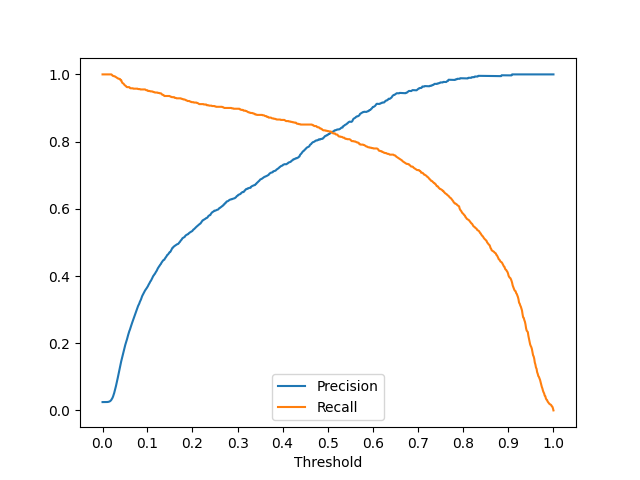

Data behind this chart, as committed beside it:
threshold, precision, recall
0.015, 0.025, 1.000
0.016, 0.025, 1.000
0.017, 0.025, 1.000
0.018, 0.025, 1.000
0.019, 0.025, 1.000
0.020, 0.025, 1.000
0.021, 0.025, 1.000
0.022, 0.025, 1.000
0.023, 0.025, 1.000
0.024, 0.025, 1.000
0.025, 0.025, 1.000
0.026, 0.026, 1.000
0.027, 0.027, 1.000
0.028, 0.028, 1.000
0.029, 0.029, 1.000
0.030, 0.031, 1.000
0.031, 0.034, 0.999
0.032, 0.037, 0.997
0.033, 0.041, 0.995
0.034, 0.046, 0.995
0.035, 0.052, 0.994
0.036, 0.058, 0.994
0.037, 0.065, 0.993
0.038, 0.072, 0.992
0.039, 0.080, 0.991
0.040, 0.088, 0.990
0.041, 0.096, 0.989
0.042, 0.104, 0.987
0.043, 0.113, 0.987
0.044, 0.121, 0.986
0.045, 0.130, 0.986
0.046, 0.137, 0.983
0.047, 0.146, 0.983
0.048, 0.153, 0.978
0.049, 0.160, 0.975
0.050, 0.167, 0.974
0.051, 0.174, 0.972
0.052, 0.182, 0.970
0.053, 0.188, 0.968
0.054, 0.195, 0.967
0.055, 0.201, 0.966
0.056, 0.206, 0.963
0.057, 0.212, 0.962
0.058, 0.219, 0.962
0.059, 0.225, 0.962
0.060, 0.230, 0.962
0.061, 0.236, 0.962
0.062, 0.240, 0.960
0.063, 0.246, 0.959
0.064, 0.251, 0.959
0.065, 0.257, 0.959
0.066, 0.262, 0.959
0.067, 0.267, 0.959
0.068, 0.271, 0.958
0.069, 0.276, 0.958
0.070, 0.281, 0.958
0.071, 0.286, 0.958
0.072, 0.291, 0.958
0.073, 0.296, 0.958
0.074, 0.301, 0.958
... 714 more rows
